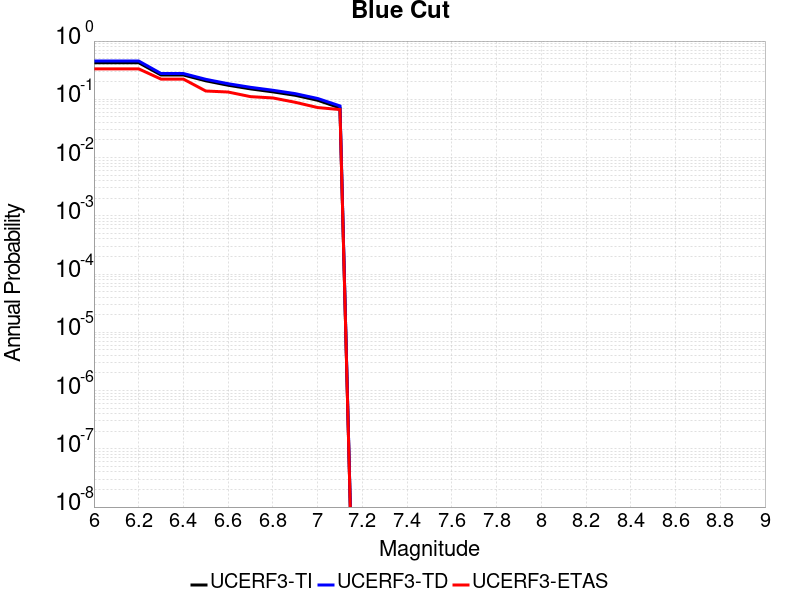

The table this chart was drawn from, first rows:
Magnitude, UCERF3-TI Prob, UCERF3-TD Prob, UCERF3-ETAS Prob
6.0, 0.4253, 0.4547, 0.3333
6.1, 0.4253, 0.4547, 0.3333
6.2, 0.4253, 0.4547, 0.3333
6.3, 0.2614, 0.2772, 0.2222
6.4, 0.2614, 0.2772, 0.2222
6.5, 0.2079, 0.2205, 0.1389
6.6, 0.1744, 0.1852, 0.1333
6.7, 0.1511, 0.1607, 0.1111
6.8, 0.1342, 0.143, 0.1056
6.9, 0.1172, 0.1252, 0.08889
7.0, 0.09635, 0.1033, 0.07222
7.1, 0.07131, 0.07699, 0.06667
